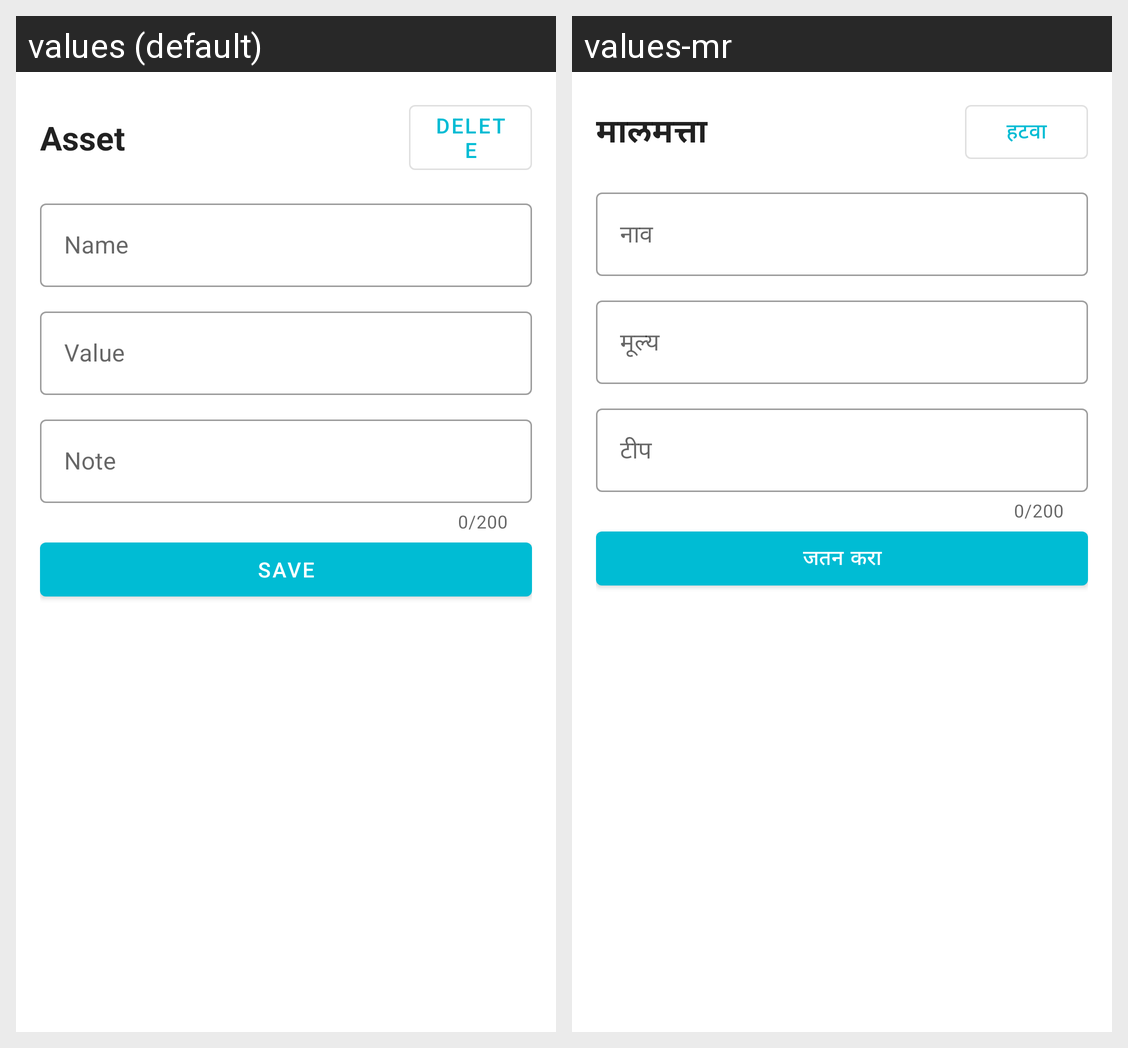

The Android screen above is rendered under two locales of the same app. Produce the string resources it draws, with the default and per-locale values.
Android screen res/layout/fragment_add_edit_asset.xml rendered under 2 locales, left to right: values (default), values-mr. Device: Nexus 5 (rendered at 1080×1920; each locale shown at half size, 540×960, under a caption strip naming it); theme AppThemeDark.
Strings drawn on this screen, with the default value and each locale's value (text and hints the layout hard-codes, and strings that could not be matched under every locale, appear in the picture but are not listed):

asset
  values: Asset
  values-mr: मालमत्ता

delete
  values: Delete
  values-mr: हटवा

name
  values: Name
  values-mr: नाव

value
  values: Value
  values-mr: मूल्य

note
  values: Note
  values-mr: टीप

save
  values: Save
  values-mr: जतन करा
